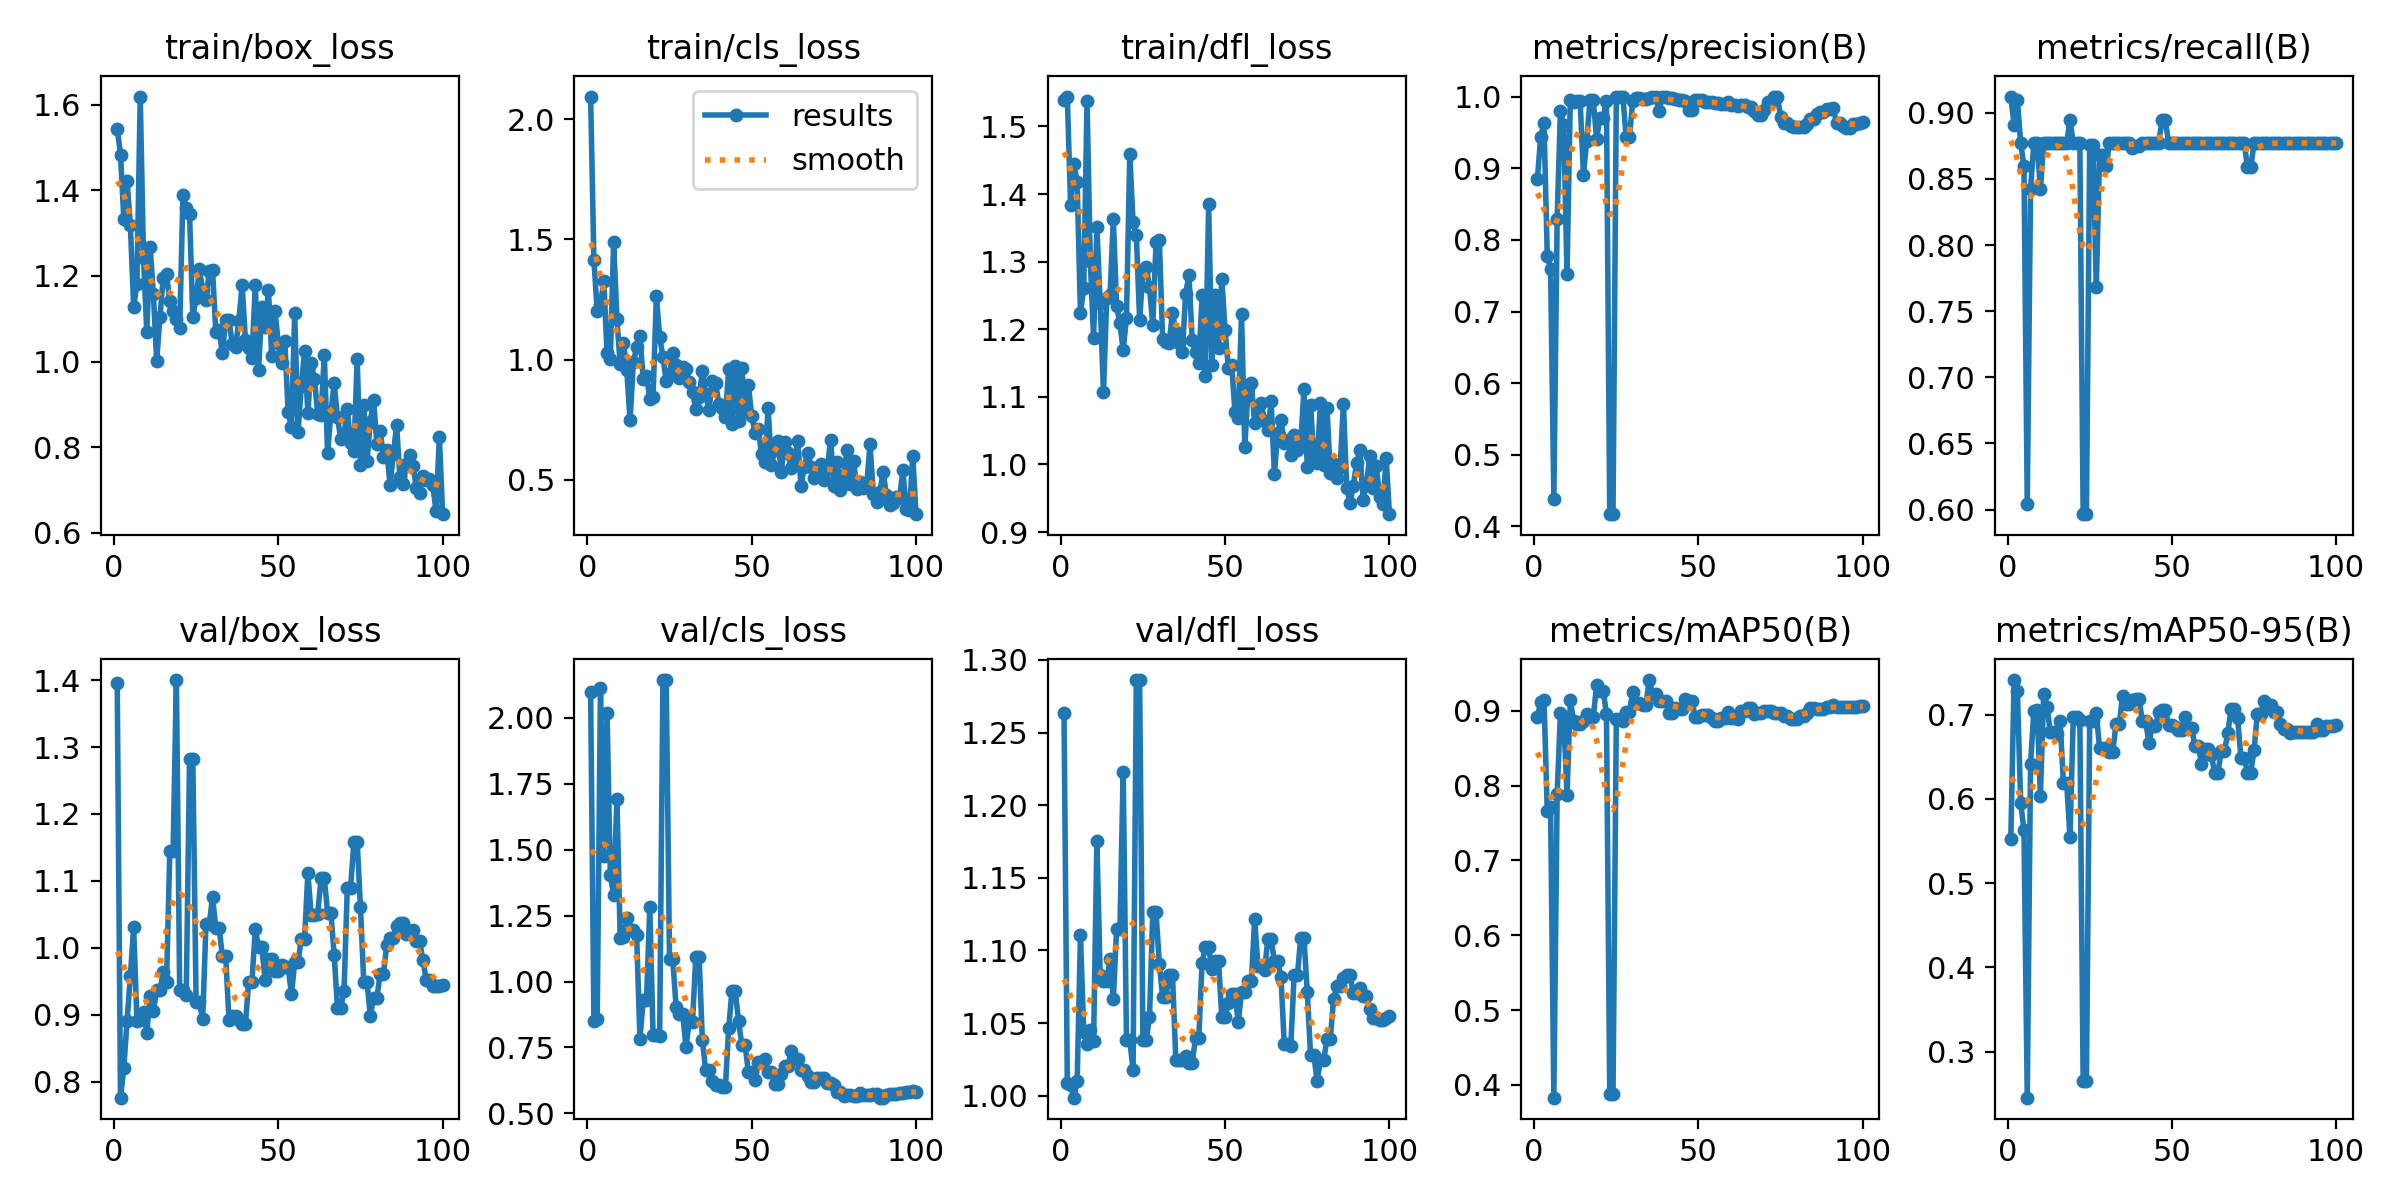

The table this chart was drawn from, first rows:
epoch, time, train/box_loss, train/cls_loss, train/dfl_loss, metrics/precision(B), metrics/recall(B), metrics/mAP50(B), metrics/mAP50-95(B), val/box_loss, val/cls_loss, val/dfl_loss, lr/pg0, lr/pg1, lr/pg2
1, 29.56, 1.544, 2.095, 1.539, 0.8854, 0.9123, 0.892, 0.5522, 1.395, 2.099, 1.264, 8e-05, 8e-05, 8e-05
2, 56.23, 1.483, 1.415, 1.544, 0.9442, 0.8905, 0.9116, 0.7409, 0.7758, 0.8498, 1.009, 0.0001782, 0.0001782, 0.0001782
3, 82.83, 1.334, 1.204, 1.383, 0.9629, 0.9098, 0.9149, 0.7274, 0.8196, 0.8564, 1.008, 0.0002745, 0.0002745, 0.0002745
4, 109.6, 1.421, 1.226, 1.445, 0.778, 0.8772, 0.7658, 0.5954, 0.8911, 2.113, 0.9986, 0.0003687, 0.0003687, 0.0003687
5, 136.4, 1.319, 1.329, 1.418, 0.7599, 0.8597, 0.7708, 0.5628, 0.9574, 1.478, 1.01, 0.000461, 0.000461, 0.000461
6, 162.8, 1.128, 1.026, 1.224, 0.4389, 0.6039, 0.383, 0.2454, 1.031, 2.017, 1.11, 0.0005513, 0.0005513, 0.0005513
7, 189.8, 1.181, 1.004, 1.262, 0.8288, 0.8421, 0.7882, 0.6408, 0.8906, 1.403, 1.044, 0.0006396, 0.0006396, 0.0006396
8, 216.6, 1.619, 1.49, 1.537, 0.9795, 0.8772, 0.8969, 0.7046, 0.8917, 1.329, 1.036, 0.0007259, 0.0007259, 0.0007259
9, 243.3, 1.241, 1.171, 1.301, 0.9608, 0.8772, 0.8905, 0.7048, 0.9042, 1.692, 1.045, 0.0008103, 0.0008103, 0.0008103
10, 269.8, 1.068, 0.9795, 1.186, 0.7518, 0.8421, 0.7876, 0.6036, 0.873, 1.164, 1.038, 0.0008927, 0.0008927, 0.0008927
11, 296.1, 1.268, 1.068, 1.351, 0.9957, 0.8772, 0.9145, 0.7243, 0.9277, 1.17, 1.175, 0.0009731, 0.0009731, 0.0009731
12, 322.7, 1.157, 0.9573, 1.239, 0.9931, 0.8772, 0.8859, 0.7094, 0.9053, 1.24, 1.083, 0.001051, 0.001051, 0.001051
13, 349, 1.002, 0.7465, 1.108, 0.9936, 0.8772, 0.882, 0.6797, 0.9364, 1.195, 1.079, 0.001128, 0.001128, 0.001128
14, 375.2, 1.104, 0.9891, 1.246, 0.9936, 0.8772, 0.882, 0.6797, 0.9364, 1.195, 1.079, 0.001202, 0.001202, 0.001202
15, 401.6, 1.196, 1.05, 1.25, 0.8912, 0.8772, 0.886, 0.6773, 0.9634, 1.175, 1.094, 0.001275, 0.001275, 0.001275
16, 428, 1.205, 1.096, 1.363, 0.9381, 0.8772, 0.8962, 0.6918, 0.9488, 0.783, 1.066, 0.001345, 0.001345, 0.001345
17, 454.7, 1.141, 0.9201, 1.235, 0.9956, 0.8772, 0.8918, 0.6185, 1.144, 0.9285, 1.115, 0.001414, 0.001414, 0.001414
18, 481.4, 1.118, 0.9335, 1.209, 0.9956, 0.8772, 0.8918, 0.6185, 1.144, 0.9285, 1.115, 0.00148, 0.00148, 0.00148
19, 507.9, 1.1, 0.8375, 1.169, 0.9405, 0.8947, 0.9338, 0.5546, 1.4, 1.283, 1.223, 0.001545, 0.001545, 0.001545
20, 534.1, 1.078, 0.8456, 1.217, 0.9702, 0.8772, 0.9266, 0.6967, 0.937, 0.7958, 1.038, 0.001608, 0.001608, 0.001608
21, 560.4, 1.388, 1.265, 1.459, 0.9702, 0.8772, 0.9266, 0.6967, 0.937, 0.7958, 1.038, 0.001604, 0.001604, 0.001604
22, 587.3, 1.358, 1.095, 1.358, 0.9945, 0.8772, 0.8962, 0.6936, 0.9293, 0.7945, 1.018, 0.001584, 0.001584, 0.001584
23, 613.6, 1.346, 1.011, 1.339, 0.4172, 0.5965, 0.3873, 0.2647, 1.282, 2.144, 1.286, 0.001564, 0.001564, 0.001564
24, 639.9, 1.105, 0.909, 1.214, 0.4172, 0.5965, 0.3873, 0.2647, 1.282, 2.144, 1.286, 0.001545, 0.001545, 0.001545
25, 666.9, 1.147, 0.9416, 1.285, 1, 0.8756, 0.8885, 0.6924, 0.9181, 1.085, 1.038, 0.001525, 0.001525, 0.001525
26, 694.4, 1.215, 1.026, 1.292, 1, 0.8756, 0.8885, 0.6924, 0.9181, 1.085, 1.038, 0.001505, 0.001505, 0.001505
27, 721.1, 1.167, 0.9759, 1.262, 1, 0.7679, 0.886, 0.7017, 0.8929, 0.905, 1.054, 0.001485, 0.001485, 0.001485
28, 747.5, 1.143, 0.9251, 1.206, 0.9428, 0.8684, 0.899, 0.66, 1.035, 0.8789, 1.126, 0.001465, 0.001465, 0.001465
29, 773.7, 1.211, 0.9682, 1.328, 0.9428, 0.8684, 0.899, 0.66, 1.035, 0.8789, 1.126, 0.001446, 0.001446, 0.001446
30, 801.2, 1.214, 0.9615, 1.332, 0.9942, 0.8597, 0.9248, 0.6607, 1.076, 0.7529, 1.09, 0.001426, 0.001426, 0.001426
31, 827.9, 1.069, 0.9054, 1.186, 0.9974, 0.8772, 0.9104, 0.6557, 1.029, 0.8459, 1.068, 0.001406, 0.001406, 0.001406
32, 854.1, 1.073, 0.8644, 1.18, 0.9974, 0.8772, 0.9104, 0.6557, 1.029, 0.8459, 1.068, 0.001386, 0.001386, 0.001386
33, 880.5, 1.019, 0.7933, 1.18, 0.9965, 0.8772, 0.9076, 0.6884, 0.9878, 1.095, 1.083, 0.001366, 0.001366, 0.001366
34, 906.8, 1.098, 0.8439, 1.225, 0.9965, 0.8772, 0.9076, 0.6884, 0.9878, 1.095, 1.083, 0.001347, 0.001347, 0.001347
35, 933.2, 1.097, 0.9515, 1.196, 0.9986, 0.8772, 0.941, 0.7225, 0.892, 0.777, 1.025, 0.001327, 0.001327, 0.001327
36, 959.5, 1.041, 0.8585, 1.179, 0.9993, 0.8772, 0.9219, 0.7121, 0.8973, 0.6645, 1.025, 0.001307, 0.001307, 0.001307
37, 987, 1.033, 0.79, 1.166, 0.9993, 0.8772, 0.9219, 0.7121, 0.8973, 0.6645, 1.025, 0.001287, 0.001287, 0.001287
38, 1014, 1.096, 0.9112, 1.252, 0.9803, 0.8737, 0.9125, 0.7171, 0.8914, 0.6225, 1.027, 0.001267, 0.001267, 0.001267
39, 1040, 1.179, 0.9029, 1.281, 1, 0.8751, 0.9132, 0.7183, 0.8855, 0.6078, 1.023, 0.001248, 0.001248, 0.001248
40, 1067, 1.051, 0.8164, 1.184, 1, 0.8751, 0.9132, 0.7183, 0.8855, 0.6078, 1.023, 0.001228, 0.001228, 0.001228
41, 1093, 1.032, 0.7995, 1.167, 0.9978, 0.8772, 0.8964, 0.6924, 0.9493, 0.5994, 1.039, 0.001208, 0.001208, 0.001208
42, 1120, 1.009, 0.7621, 1.149, 0.9978, 0.8772, 0.8964, 0.6924, 0.9493, 0.5994, 1.039, 0.001188, 0.001188, 0.001188
43, 1147, 1.178, 0.9587, 1.25, 0.997, 0.8772, 0.903, 0.6668, 1.028, 0.8225, 1.091, 0.001168, 0.001168, 0.001168
44, 1173, 0.9805, 0.7319, 1.131, 0.9947, 0.8772, 0.9022, 0.6862, 1.001, 0.9641, 1.102, 0.001149, 0.001149, 0.001149
45, 1199, 1.127, 0.9714, 1.385, 0.9947, 0.8772, 0.9022, 0.6862, 1.001, 0.9641, 1.102, 0.001129, 0.001129, 0.001129
46, 1225, 1.08, 0.7444, 1.147, 0.9942, 0.8772, 0.9158, 0.7026, 0.9513, 0.8504, 1.087, 0.001109, 0.001109, 0.001109
47, 1252, 1.166, 0.9646, 1.251, 0.9808, 0.8945, 0.9136, 0.7051, 0.9831, 0.7597, 1.093, 0.001089, 0.001089, 0.001089
48, 1278, 1.012, 0.7877, 1.172, 0.9808, 0.8945, 0.9136, 0.7051, 0.9831, 0.7597, 1.093, 0.001069, 0.001069, 0.001069
49, 1305, 1.118, 0.8951, 1.275, 0.9953, 0.8772, 0.8916, 0.6878, 0.9648, 0.6557, 1.054, 0.00105, 0.00105, 0.00105
50, 1331, 1.043, 0.7653, 1.199, 0.9953, 0.8772, 0.8916, 0.6878, 0.9648, 0.6557, 1.054, 0.00103, 0.00103, 0.00103
51, 1358, 0.997, 0.696, 1.142, 0.9957, 0.8772, 0.8937, 0.6856, 0.9745, 0.6273, 1.064, 0.00101, 0.00101, 0.00101
52, 1385, 1.047, 0.7113, 1.148, 0.9917, 0.8772, 0.8939, 0.6816, 0.9714, 0.6942, 1.07, 0.0009902, 0.0009902, 0.0009902
53, 1411, 0.8814, 0.6065, 1.078, 0.9917, 0.8772, 0.8939, 0.6816, 0.9714, 0.6942, 1.07, 0.0009704, 0.0009704, 0.0009704
54, 1437, 0.8463, 0.5734, 1.069, 0.9929, 0.8772, 0.8901, 0.6976, 0.9304, 0.7062, 1.051, 0.0009506, 0.0009506, 0.0009506
55, 1464, 1.114, 0.7971, 1.223, 0.9915, 0.8772, 0.8864, 0.6842, 0.978, 0.6563, 1.071, 0.0009308, 0.0009308, 0.0009308
56, 1489, 0.8346, 0.5592, 1.026, 0.9915, 0.8772, 0.8864, 0.6842, 0.978, 0.6563, 1.071, 0.000911, 0.000911, 0.000911
57, 1516, 0.9419, 0.6219, 1.113, 0.9901, 0.8772, 0.8904, 0.6631, 1.013, 0.6106, 1.079, 0.0008912, 0.0008912, 0.0008912
58, 1542, 1.025, 0.6608, 1.12, 0.9901, 0.8772, 0.8904, 0.6631, 1.013, 0.6106, 1.079, 0.0008714, 0.0008714, 0.0008714
59, 1568, 0.8792, 0.5331, 1.061, 0.9918, 0.8772, 0.8981, 0.6419, 1.112, 0.6481, 1.121, 0.0008516, 0.0008516, 0.0008516
60, 1594, 0.9967, 0.6587, 1.075, 0.9888, 0.8772, 0.8903, 0.6586, 1.049, 0.6781, 1.089, 0.0008318, 0.0008318, 0.0008318
... 40 more rows
